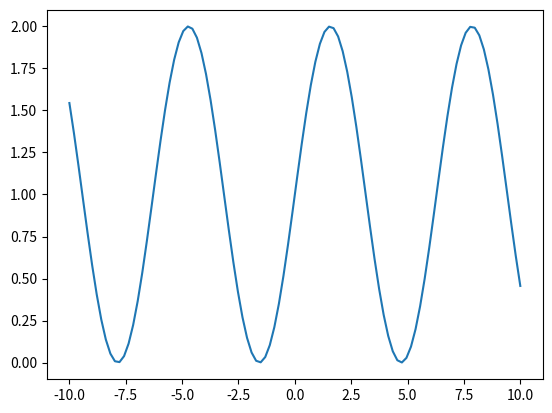

Reproduce this figure in Python.
import numpy as np
import matplotlib.pyplot as plt


# Definiera funktionen för ekvationen
def f(x):
    return np.sin(x) + 1

# Skapa en array med x-värden från -5 till 5
x_vals = np.linspace(-10, 10, 100)

# Beräkna motsvarande y-värden för varje x-värde
y_vals = f(x_vals)

# Rita grafen
plt.plot(x_vals, y_vals)

# Visa grafen
plt.show()
